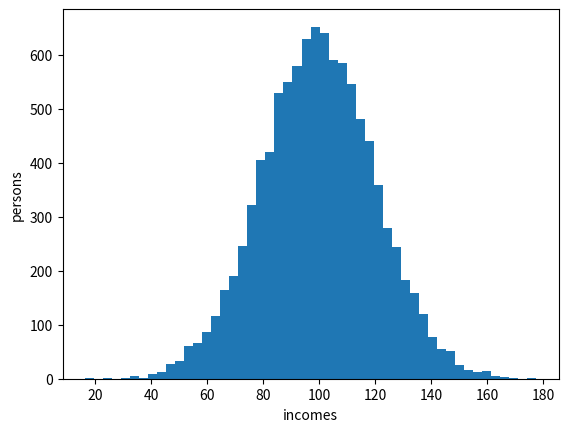

Here is the Python script that generated this plot:
# -*- coding: utf-8 -*-
"""
Created on Mon May 20 12:20:51 2019

[redacted]
"""

import numpy as np
import matplotlib.pyplot as plt
incomes = np.random.normal(100.0, 20.0, 10000)
incomes.sort()
print (incomes)
#creating histogram
plt.hist(incomes,bins=50) 
plt.xlabel('incomes')
plt.ylabel('persons')

#finding mean and median using numpy
print("Mean value is: ", np.mean(incomes))
print("Median value is: ", np.median(incomes))
incomes = np.append(incomes, [10000])


